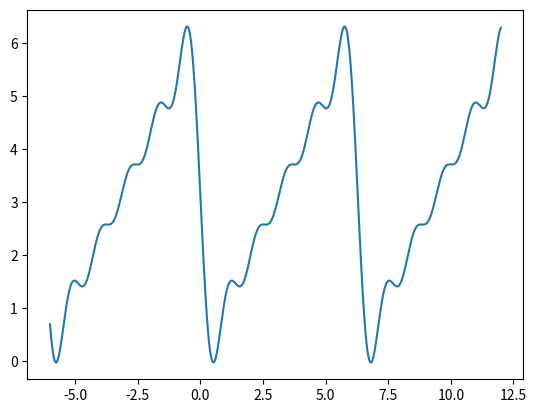

Reproduce this figure in Python.
# -*- coding: utf-8 -*-
"""
Created on Tue Nov 17 12:18:20 2020

[redacted]
"""
from math import*
import matplotlib.pyplot as mt
from numpy import*
barisan = []
waktu = []
t=-6   
while t < 12:
    suku = 0
    for n in range (1,6):
        suku = suku + (-2/n)*sin(n*t)
    barisan = barisan + [3.14 + suku]
    waktu = waktu + [t]
    t = t+0.01
mt.plot(waktu,barisan)
mt.show